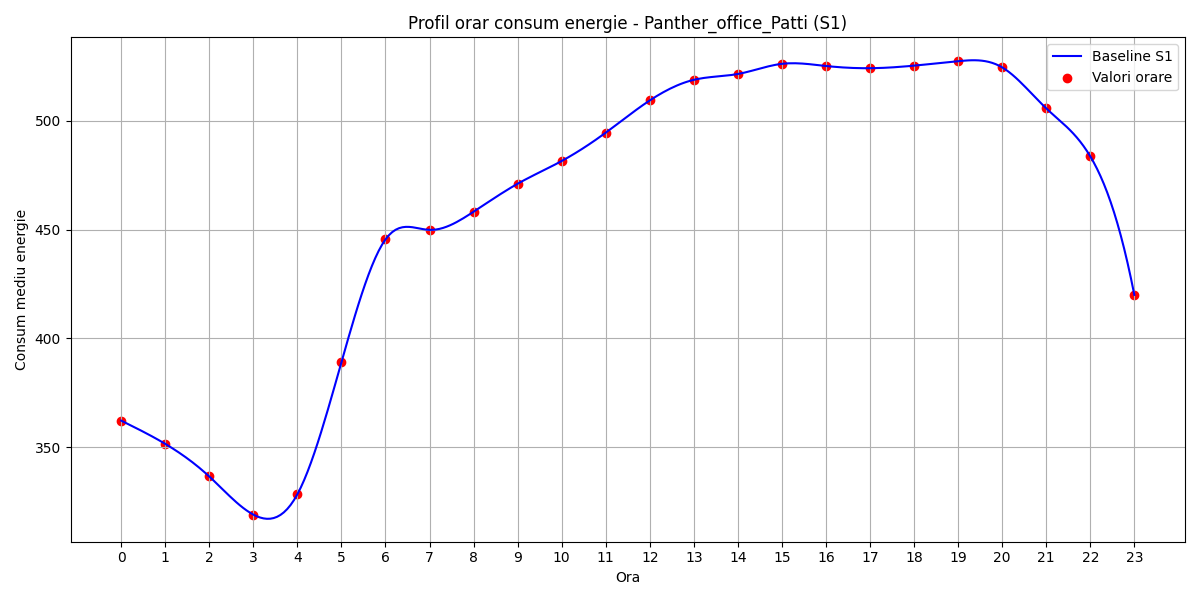

Source data for this figure (header and first rows):
hour, B(t)
0, 362.2
1, 351.5
2, 336.5
3, 318.9
4, 328.3
5, 389
6, 445.5
7, 449.9
8, 458.2
9, 471.1
10, 481.6
11, 494.6
12, 509.4
13, 518.9
14, 521.6
15, 526.3
16, 525.3
17, 524.2
18, 525.4
19, 527.5
20, 524.6
21, 505.8
22, 483.7
23, 420
